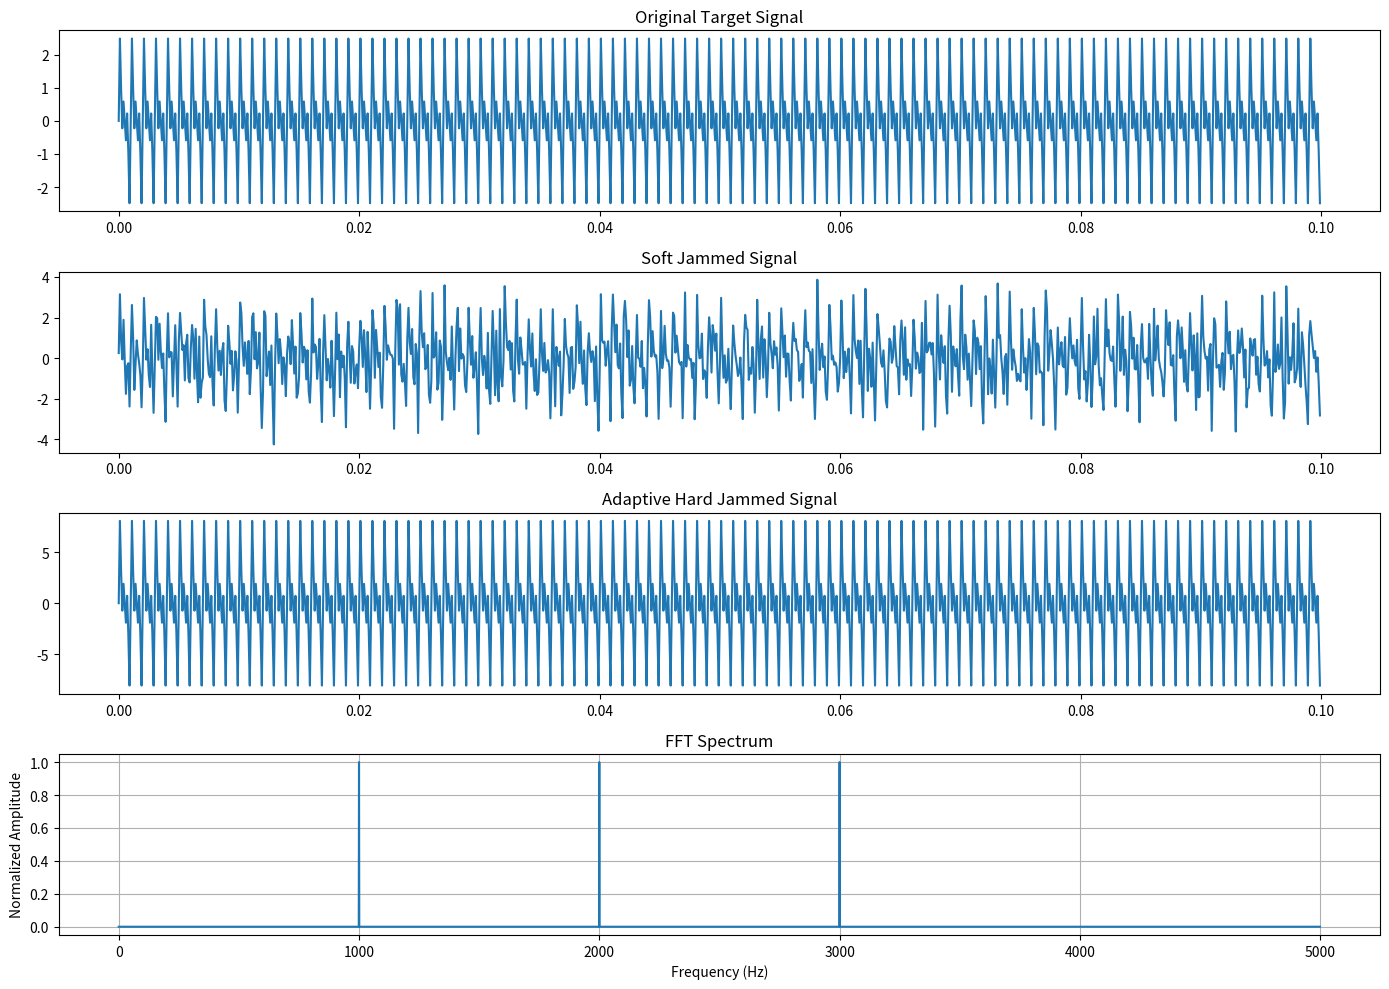

Here is the Python script that generated this plot:
import numpy as np
import matplotlib.pyplot as plt
from scipy.fft import fft, fftfreq

fs = 10000
t = np.arange(0, 1, 1/fs)
target_freqs = [1000, 2000, 3000]
noise_power = 0.5
jam_power = 5

target_signal = sum(np.sin(2 * np.pi * f * t) for f in target_freqs)

def detect_frequencies(signal, fs, threshold=0.3):
    N = len(signal)
    yf = np.abs(fft(signal)[:N//2])
    xf = fftfreq(N, 1/fs)[:N//2]
    norm_yf = yf / np.max(yf)
    detected_freqs = xf[norm_yf > threshold]
    return detected_freqs.astype(int), xf, norm_yf

def compute_snr(signal, noise):
    signal_power = np.mean(signal**2)
    noise_power = np.mean(noise**2)
    return 10 * np.log10(signal_power / noise_power)

soft_jam = np.random.normal(0, np.sqrt(noise_power), len(t))
soft_jammed_signal = target_signal + soft_jam

detected_freqs, xf, norm_yf = detect_frequencies(target_signal, fs)
print(f"Detected Frequencies: {detected_freqs}")

adaptive_jam = np.zeros_like(t)
for f in detected_freqs:
    adaptive_jam += np.sqrt(jam_power) * np.sin(2 * np.pi * f * t)

adaptive_jammed_signal = target_signal + adaptive_jam

snr_before = compute_snr(target_signal, soft_jam)
snr_after = compute_snr(target_signal, adaptive_jam)

print(f"SNR (Soft Jammed): {snr_before:.2f} dB")
print(f"SNR (Adaptive Hard Jammed): {snr_after:.2f} dB")

plt.figure(figsize=(14, 10))

plt.subplot(4, 1, 1)
plt.title("Original Target Signal")
plt.plot(t[:1000], target_signal[:1000])

plt.subplot(4, 1, 2)
plt.title("Soft Jammed Signal")
plt.plot(t[:1000], soft_jammed_signal[:1000])

plt.subplot(4, 1, 3)
plt.title("Adaptive Hard Jammed Signal")
plt.plot(t[:1000], adaptive_jammed_signal[:1000])

plt.subplot(4, 1, 4)
plt.title("FFT Spectrum")
plt.plot(xf, norm_yf)
plt.xlabel("Frequency (Hz)")
plt.ylabel("Normalized Amplitude")
plt.grid()

plt.tight_layout()
plt.show()
